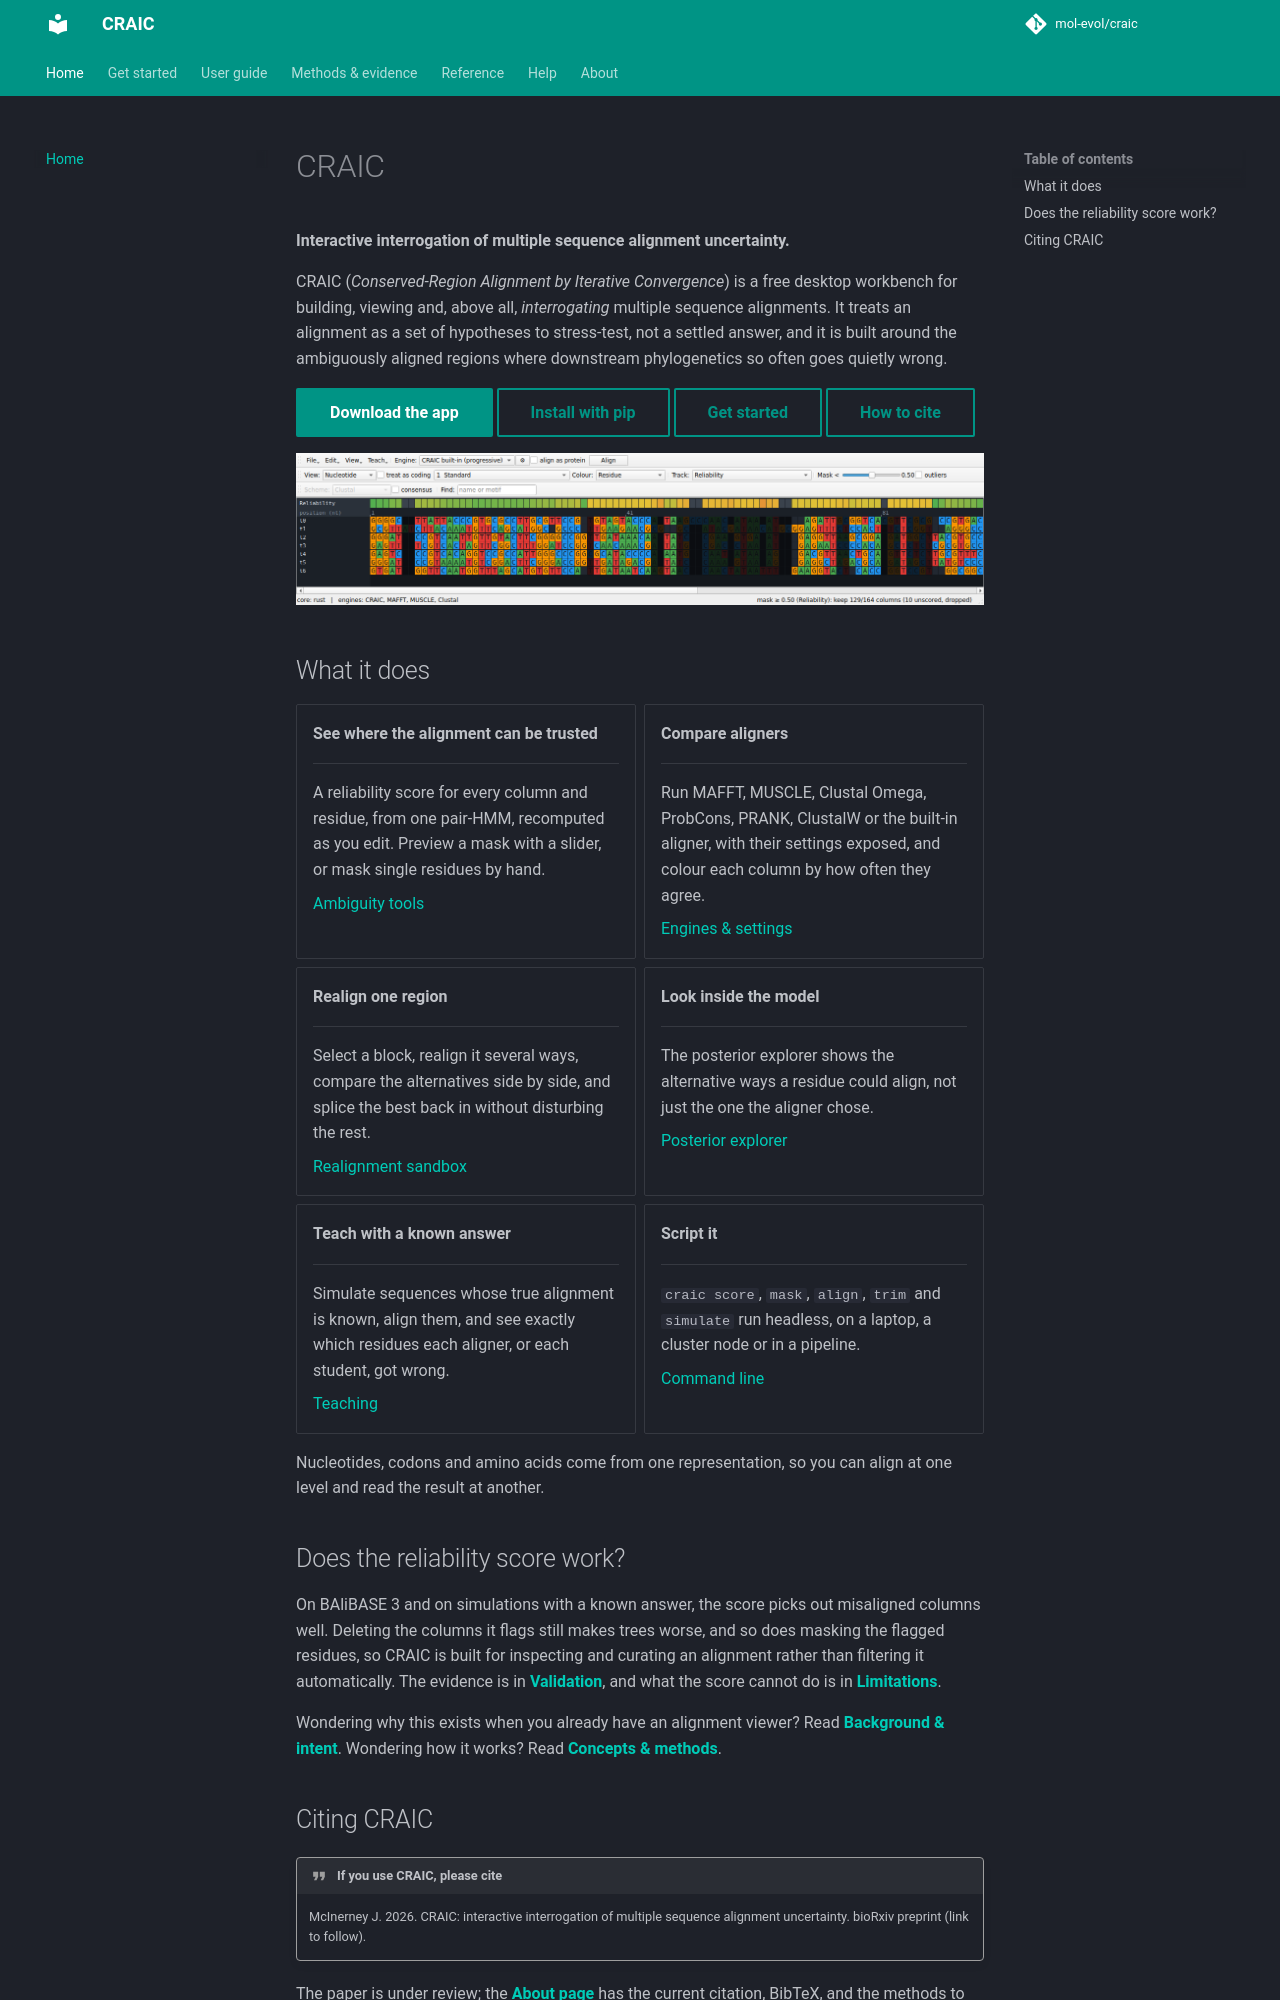

repository: mol-evol/CRAIC · page: index.html · generator: mkdocs

# CRAIC

**Interactive interrogation of multiple sequence alignment uncertainty.**

CRAIC (*Conserved-Region Alignment by Iterative Convergence*) is a free desktop
workbench for building, viewing and, above all, *interrogating* multiple sequence
alignments. It treats an alignment as a set of hypotheses to stress-test, not a settled
answer, and it is built around the ambiguously aligned regions where downstream
phylogenetics so often goes quietly wrong.

[Download the app](installation.md#download-a-ready-to-run-app){ .md-button .md-button--primary }
[Install with pip](installation.md){ .md-button }
[Get started](getting-started.md){ .md-button }
[How to cite](about.md#how-to-cite-craic){ .md-button }

![The CRAIC alignment viewer, nucleotide view with a reliability track](assets/reliability-track.png){ width="100%" }

## What it does

<div class="grid cards" markdown>

-   **See where the alignment can be trusted**

    ---

    A reliability score for every column and residue, from one pair-HMM, recomputed as
    you edit. Preview a mask with a slider, or mask single residues by hand.

    [Ambiguity tools](guide/ambiguity-tools.md)

-   **Compare aligners**

    ---

    Run MAFFT, MUSCLE, Clustal Omega, ProbCons, PRANK, ClustalW or the built-in
    aligner, with their settings exposed, and colour each column by how often they
    agree.

    [Engines & settings](reference/engines-and-formats.md)

-   **Realign one region**

    ---

    Select a block, realign it several ways, compare the alternatives side by side, and
    splice the best back in without disturbing the rest.

    [Realignment sandbox](guide/ambiguity-tools.md)

-   **Look inside the model**

    ---

    The posterior explorer shows the alternative ways a residue could align, not just
    the one the aligner chose.

    [Posterior explorer](guide/ambiguity-tools.md)

-   **Teach with a known answer**

    ---

    Simulate sequences whose true alignment is known, align them, and see exactly which
    residues each aligner, or each student, got wrong.

    [Teaching](guide/teaching.md)

-   **Script it**

    ---

    `craic score`, `mask`, `align`, `trim` and `simulate` run headless, on a laptop, a
    cluster node or in a pipeline.

    [Command line](reference/command-line.md)

</div>

Nucleotides, codons and amino acids come from one representation, so you can align at
one level and read the result at another.

## Does the reliability score work?

On BAliBASE 3 and on simulations with a known answer, the score picks out misaligned
columns well. Deleting the columns it flags still makes trees worse, and so does masking
the flagged residues, so CRAIC is built for inspecting and curating an alignment rather
than filtering it automatically. The evidence is in **[Validation](validation.md)**, and
what the score cannot do is in **[Limitations](limitations.md)**.

Wondering why this exists when you already have an alignment viewer? Read
**[Background & intent](background.md)**. Wondering how it works? Read
**[Concepts & methods](concepts.md)**.
